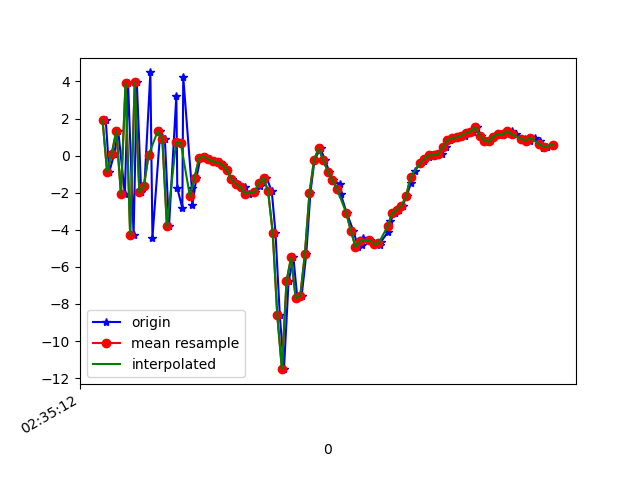

The data file committed next to this chart (first rows):
1617849312714, 544956267232130, 1.9222667, 1.0899913, -7.168438
1617849312729, 544956286462900, -0.8962, 0.7679, 8.177
1617849312751, 544956305693670, 0.1073, 0.6643, -7.783
1617849312768, 544956324924440, 1.341, 1.326, 8.732
1617849312797, 544956344155210, -2.08, 0.4158, -7.481
1617849312811, 544956363385980, 3.92, 1.903, 6.333
1617849312835, 544956382616750, -4.285, 0.03276, -2.103
1617849312849, 544956401847520, 3.986, 1.564, -2.116
1617849312868, 544956421078290, -1.978, 0.8651, 6.823
1617849312882, 544956440309060, -1.646, 0.707, -8.178
1617849312908, 544956459539830, 4.488, 1.891, 5.412
1617849312917, 544956478770600, -4.432, 0.3428, 0.805
1617849312951, 544956498001370, 1.318, 1.298, -6.015
1617849312971, 544956517232140, 0.8914, 1.421, 8.277
1617849312989, 544956536462910, -3.818, 0.335, -4.514
1617849313021, 544956555693680, 3.242, 1.941, -0.5425
1617849313025, 544956574924450, -1.753, 1.048, 7.705
1617849313047, 544956594155220, -2.826, 1.019, -6.428
1617849313051, 544956613385990, 4.237, 2.124, 1.982
1617849313088, 544956632616760, -1.726, 1.006, 7.33
1617849313090, 544956651847530, -2.673, 0.6441, -3.77
1617849313108, 544956671078300, -1.206, 1.504, -0.5565
1617849313126, 544956690309070, -0.1161, 1.397, 0.6755
1617849313146, 544956709539840, -0.05705, 1.446, 0.1354
1617849313166, 544956728770610, -0.1958, 1.365, -0.03247
1617849313186, 544956748001380, -0.3141, 1.42, -0.6432
1617849313209, 544956767232150, -0.3494, 1.539, -1.418
1617849313222, 544956786462920, -0.484, 1.658, -2.567
1617849313241, 544956805693690, -0.7481, 2.22, -4.394
1617849313261, 544956824924460, -1.262, 2.846, -5.235
1617849313280, 544956844155230, -1.469, 2.792, -5.533
1617849313299, 544956863386000, -1.581, 2.51, -5.555
1617849313318, 544956882616770, -1.704, 2.822, -5.961
1617849313338, 544956901847540, -2.049, 3.396, -5.965
1617849313364, 544956921078310, -1.966, 3.66, -5.778
1617849313383, 544956940309080, -1.657, 4.006, -5.043
1617849313397, 544956959539850, -1.345, 4.26, -3.984
1617849313413, 544956978770620, -1.181, 5.067, -3.875
1617849313436, 544956998001390, -1.928, 6.252, -3.313
1617849313452, 544957017232160, -4.146, 4.277, -2.734
1617849313471, 544957036462930, -8.622, -3.414, -1.715
1617849313489, 544957055693700, -11.52, -12.48, 1.186
1617849313509, 544957074924470, -6.786, -11.21, 6.369
1617849313530, 544957094155240, -5.489, -8.506, 9.137
1617849313547, 544957113386010, -7.682, -4.868, 10.91
1617849313566, 544957132616780, -7.556, -1.238, 12.88
1617849313586, 544957151847550, -5.296, -1.765, 14.46
1617849313604, 544957171078320, -2.007, -5.417, 14.67
1617849313622, 544957190309090, -0.2192, -5.83, 13.46
1617849313648, 544957209539860, 0.386, -5.652, 11.7
1617849313668, 544957228770630, -0.2597, -3.579, 9.867
1617849313686, 544957248001400, -0.8552, -1.896, 7.855
1617849313704, 544957267232170, -1.332, -1.197, 6.573
1617849313732, 544957286462940, -1.529, -2.107, 6.179
1617849313736, 544957305693710, -2.086, -3.296, 6.184
1617849313762, 544957324924480, -3.093, -3.483, 5.697
1617849313791, 544957344155250, -4.061, -1.65, 3.514
1617849313811, 544957363386020, -4.912, -0.5906, 2.328
1617849313830, 544957382616790, -4.794, -1.739, 2.01
1617849313833, 544957401847560, -4.439, -3.101, 1.307
1617849313862, 544957421078330, -4.536, -3.264, -0.002436
... 41 more rows
